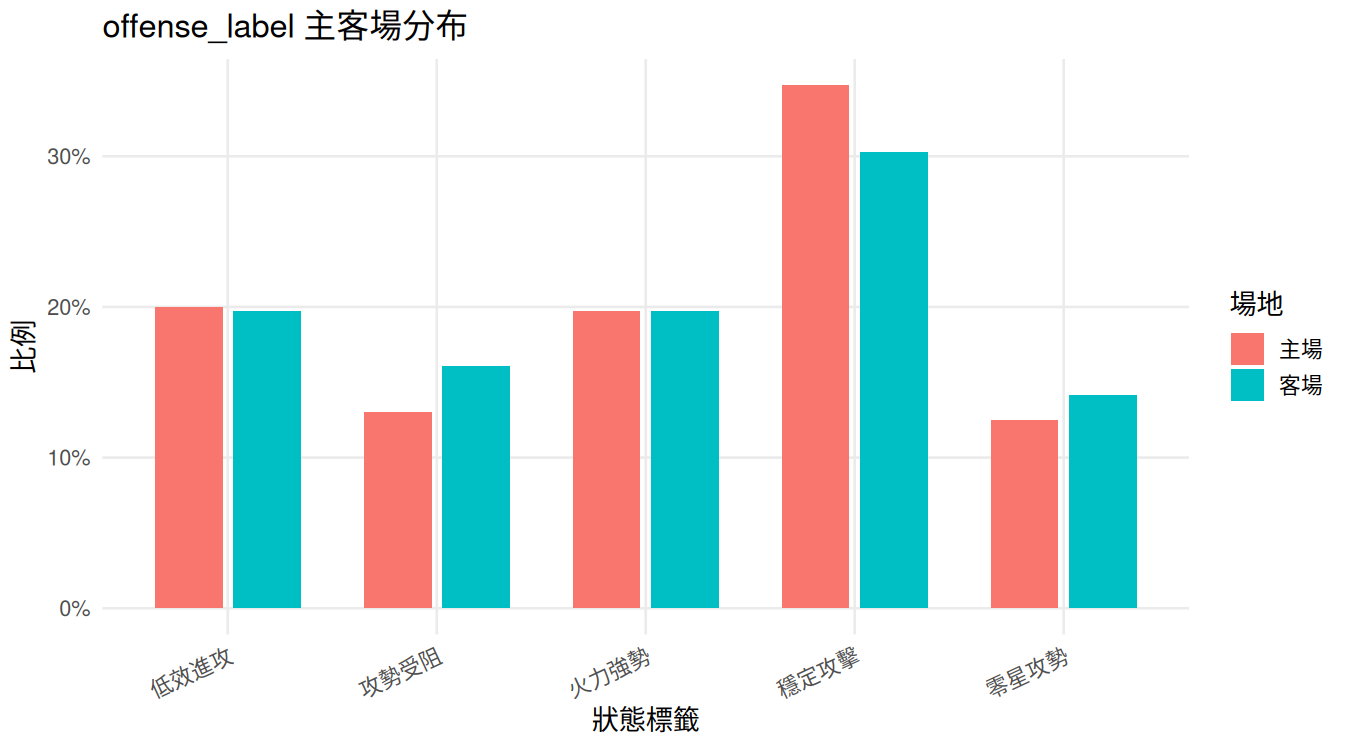

The table this chart was drawn from, first rows:
home_away_label, offense_label, count, total, proportion
主場, 低效進攻, 72, 360, 0.2
主場, 攻勢受阻, 47, 360, 0.1306
主場, 火力強勢, 71, 360, 0.1972
主場, 穩定攻擊, 125, 360, 0.3472
主場, 零星攻勢, 45, 360, 0.125
客場, 低效進攻, 71, 360, 0.1972
客場, 攻勢受阻, 58, 360, 0.1611
客場, 火力強勢, 71, 360, 0.1972
客場, 穩定攻擊, 109, 360, 0.3028
客場, 零星攻勢, 51, 360, 0.1417
